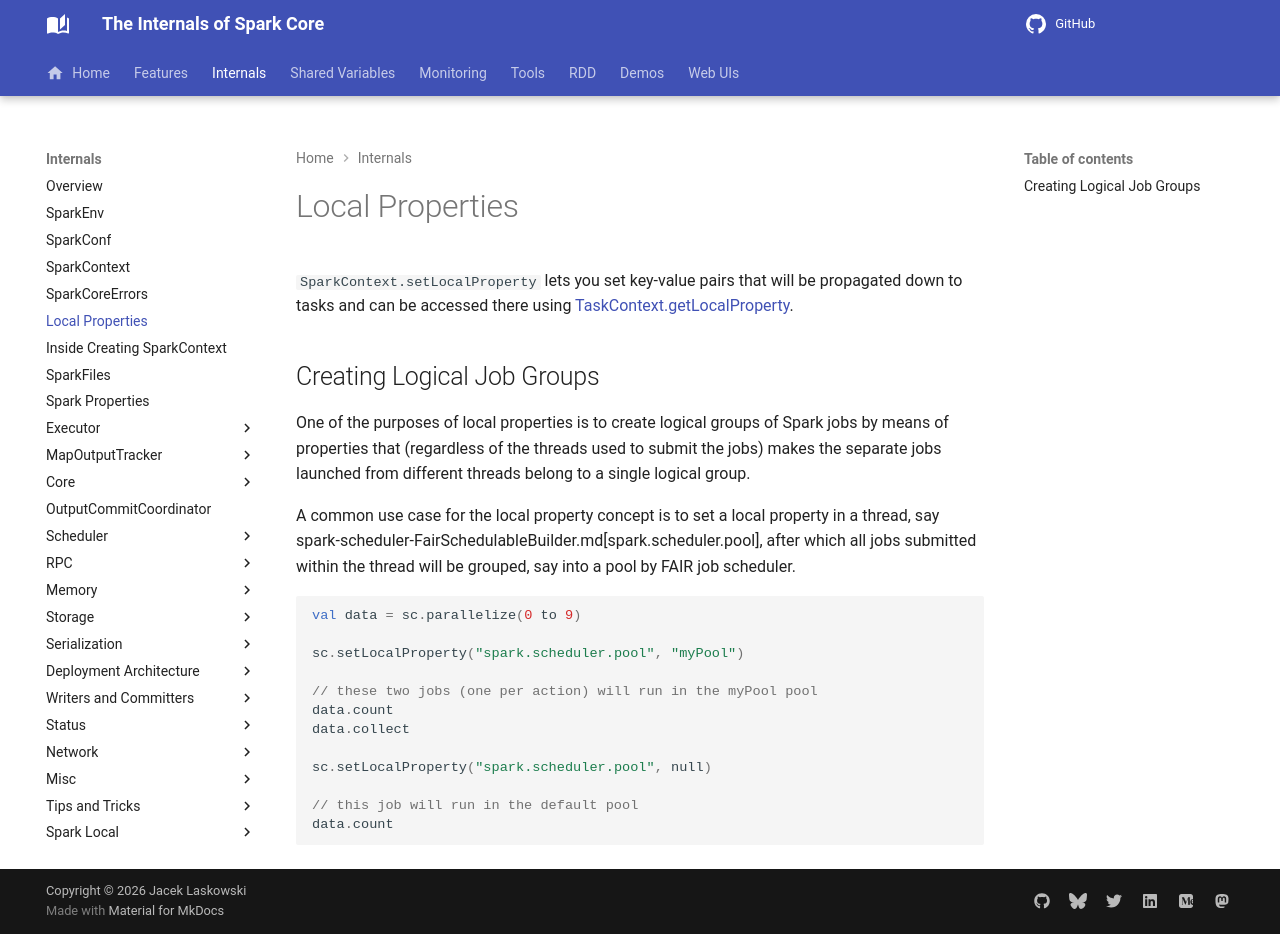

repository: japila-books/apache-spark-internals · page: local-properties/index.html · generator: mkdocs

# Local Properties

`SparkContext.setLocalProperty` lets you set key-value pairs that will be propagated down to tasks and can be accessed there using [TaskContext.getLocalProperty](scheduler/TaskContext.md#getLocalProperty).

## Creating Logical Job Groups

One of the purposes of local properties is to create logical groups of Spark jobs by means of properties that (regardless of the threads used to submit the jobs) makes the separate jobs launched from different threads belong to a single logical group.

A common use case for the local property concept is to set a local property in a thread, say spark-scheduler-FairSchedulableBuilder.md[spark.scheduler.pool], after which all jobs submitted within the thread will be grouped, say into a pool by FAIR job scheduler.

```scala
val data = sc.parallelize(0 to 9)

sc.setLocalProperty("spark.scheduler.pool", "myPool")

// these two jobs (one per action) will run in the myPool pool
data.count
data.collect

sc.setLocalProperty("spark.scheduler.pool", null)

// this job will run in the default pool
data.count
```
